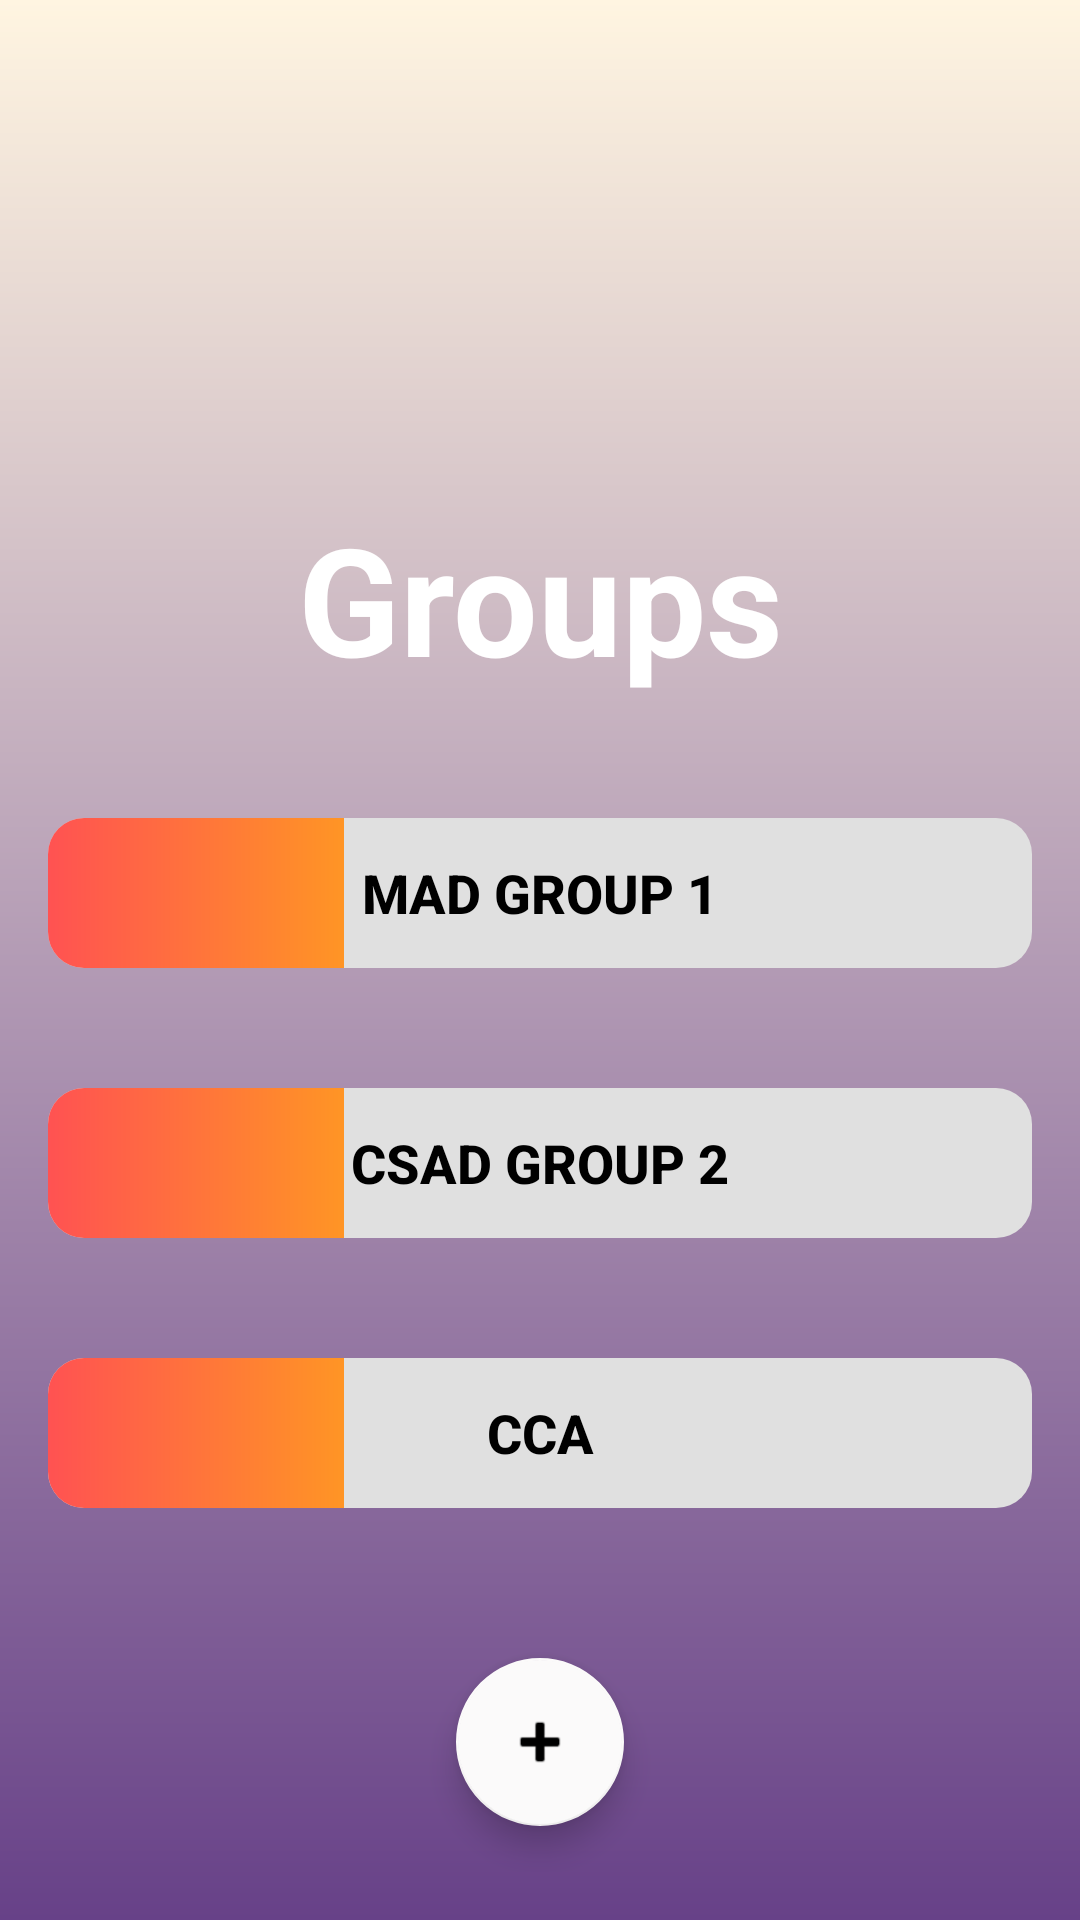

Reconstruct the res/layout file that produces this screen, plus the resources it refers to.
<!-- AndroidManifest.xml: application theme Theme.MAD_Project -->
<!-- res/layout/activity_group_list.xml -->
<?xml version="1.0" encoding="utf-8"?>
<androidx.constraintlayout.widget.ConstraintLayout xmlns:android="http://schemas.android.com/apk/res/android"
    xmlns:app="http://schemas.android.com/apk/res-auto"
    xmlns:tools="http://schemas.android.com/tools"
    android:layout_width="match_parent"
    android:layout_height="match_parent"
    tools:context=".GroupList"
    tools:ignore="ExtraText">


    <LinearLayout
        android:id="@+id/groupContainer"
        android:layout_width="match_parent"
        android:layout_height="match_parent"
        android:background="@drawable/background_gradient"
        android:orientation="vertical"
        android:padding="16dp">


        <Space
            android:layout_width="match_parent"
            android:layout_height="wrap_content"
            android:minHeight="150dp" />

        <TextView
            android:id="@+id/textView"
            android:layout_width="match_parent"
            android:layout_height="wrap_content"
            android:minHeight="48dp"
            android:text="Groups"
            android:textAlignment="center"
            android:textColor="#FFFFFF"
            android:textSize="50sp"
            android:textStyle="bold" />

        <Space
            android:layout_width="match_parent"
            android:layout_height="wrap_content"
            android:minHeight="40dp" />

        <FrameLayout
            android:layout_width="match_parent"
            android:layout_height="wrap_content">

            <ProgressBar
                android:id="@+id/progress_group1"
                style="@android:style/Widget.ProgressBar.Horizontal"
                android:layout_width="match_parent"
                android:layout_height="50dp"
                android:max="100"
                android:progress="30"
                android:progressDrawable="@drawable/progress_bar" />

            <Button
                android:id="@+id/group1_button"
                android:layout_width="match_parent"
                android:layout_height="50dp"
                android:background="@android:color/transparent"
                android:minWidth="80dip"
                android:text="MAD Group 1"
                android:textColor="#000000"
                android:textSize="18sp"
                android:textStyle="bold" />

        </FrameLayout>

        <Space
            android:layout_width="match_parent"
            android:layout_height="wrap_content"
            android:minHeight="40dp" />

        <FrameLayout
            android:layout_width="match_parent"
            android:layout_height="wrap_content">

            <ProgressBar
                android:id="@+id/progress_group2"
                style="@android:style/Widget.ProgressBar.Horizontal"
                android:layout_width="match_parent"
                android:layout_height="50dp"
                android:max="100"
                android:progress="30"
                android:progressDrawable="@drawable/progress_bar" />

            <Button
                android:id="@+id/group2_button"
                android:layout_width="match_parent"
                android:layout_height="50dp"
                android:background="@android:color/transparent"
                android:text="CSAD Group 2"
                android:textColor="#000000"
                android:textSize="18sp"
                android:textStyle="bold" />
        </FrameLayout>

        <Space
            android:layout_width="match_parent"
            android:layout_height="wrap_content"
            android:minHeight="40dp" />

        <FrameLayout
            android:layout_width="match_parent"
            android:layout_height="wrap_content">

            <ProgressBar
                android:id="@+id/progress_group3"
                style="@android:style/Widget.ProgressBar.Horizontal"
                android:layout_width="match_parent"
                android:layout_height="50dp"
                android:max="100"
                android:progress="30"
                android:progressDrawable="@drawable/progress_bar" />

            <Button
                android:id="@+id/group3_button"
                android:layout_width="match_parent"
                android:layout_height="50dp"
                android:background="@android:color/transparent"
                android:text="CCA"
                android:textColor="#000000"
                android:textSize="18sp"
                android:textStyle="bold" />
        </FrameLayout>

        <Space
            android:layout_width="match_parent"
            android:layout_height="wrap_content"
            android:minHeight="30dp" />

        <com.google.android.material.floatingactionbutton.FloatingActionButton
            android:id="@+id/addNewGroup"
            android:layout_width="wrap_content"
            android:layout_height="wrap_content"
            android:layout_gravity="center_horizontal"
            android:layout_marginTop="20dp"
            android:src="@android:drawable/ic_input_add"
            app:backgroundTint="#FBFAFA" />
        android:tint="@color/black"
        android:backgroundTint="@color/white"
        android:elevation="8dp"/>

    </LinearLayout>

</androidx.constraintlayout.widget.ConstraintLayout>
<!-- resources referenced by this layout -->
<resources>
  <!-- drawable background_gradient (drawable) -->
  <?xml version="1.0" encoding="utf-8"?>
  <layer-list xmlns:android="http://schemas.android.com/apk/res/android">
      <item>
          <shape android:shape="rectangle">
              <gradient
                  android:angle="270"
                  android:startColor="#FFF5E1"
                  android:endColor="#674188"
                  android:type="linear"/>
          </shape>
      </item>
  </layer-list>
  <!-- drawable progress_bar (drawable) -->
  <layer-list xmlns:android="http://schemas.android.com/apk/res/android">
      <item android:id="@android:id/background">
          <shape android:shape="rectangle">
              <solid android:color="#E0E0E0"/>  
              <corners android:radius="12dp"/>
          </shape>
      </item>
  
      <item android:id="@android:id/progress">
          <clip>
              <shape android:shape="rectangle">
                  <gradient
                      android:angle="0"
                      android:startColor="#FF5252"
                  android:centerColor="#FFC107"
                  android:endColor="#4CAF50"
                  android:type="linear"/>
                  <corners android:radius="12dp"/>
              </shape>
          </clip>
      </item>
  </layer-list>
  <style name="Theme.MAD_Project" parent="Theme.MaterialComponents.DayNight.DarkActionBar">
          
          <item name="colorPrimary">@color/lavender</item>
          <item name="colorPrimaryVariant">@color/lavender</item>
          <item name="colorOnPrimary">@color/white</item>
          
          <item name="colorSecondary">@color/teal_200</item>
          <item name="colorSecondaryVariant">@color/teal_700</item>
          <item name="colorOnSecondary">@color/black</item>
          
          <item name="android:statusBarColor">?attr/colorPrimaryVariant</item>
          
      </style>
  <!-- not gathered from this repository: default colours our renderer supplied (Android Studio template values) -->
  <color name="teal_200">#FF03DAC5</color>
  <color name="teal_700">#FF018786</color>
  <color name="black">#FF000000</color>
  <color name="white">#FFFFFFFF</color>
</resources>
